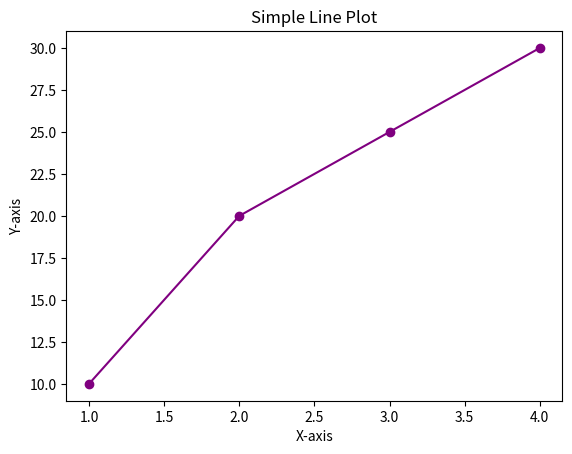

Here is the Python script that generated this plot:
import pandas as pd

# 🌟 Create a Series with custom index
s = pd.Series([18, 16, 24], index=['a', 'b', 'c'])
print(s)
print("index at a:", s['a'])

# 📋 Create first DataFrame with basic info
data = {
    'name': ['lasya', 'priya'],
    'age': [45, 645],
    'gender': ['f', 'f']
}
df1 = pd.DataFrame(data)
print(df1)
print("shape:", df1.shape)
print("datatypes:", df1.dtypes)

# 🎓 Create second DataFrame with student scores
df2 = pd.DataFrame({
    'class': ['a', 'a', 'b', 'b', 'c', 'c'],
    'Student': ['John', 'Jane', 'Dave', 'Dana', 'Mike', 'Mona'],
    'Math': [88, 92, 79, 85, 94, 90],
    'English': [75, 85, 80, 88, 90, 92]
})

# 🔍 Access column and rows before setting index
print(df2['Math'])         # Access Math column
print(df2.iloc[2])         # Access 3rd row by position
print(df2.loc[2, 'Student'])  # Access by label (before setting index)

# 📌 Set 'Student' as index
df2 = df2.set_index('Student')

# 🎯 Access row for student 'Dave'
print(df2.loc['Dave'])     # Access full row for 'Dave'

# 📚 Access English scores and class (Student is now index)
print(df2.loc[:, ['English', 'class']])

# 📊 Sort by Math scores (descending)
df2_sorted = df2.sort_values('Math', ascending=False)

# 🔁 Reset index to bring 'Student' back as a column
df2_sorted = df2_sorted.reset_index()

# ✅ Display Student and Math columns from sorted DataFrame
print(df2_sorted[['Student', 'Math']])
import matplotlib.pyplot as plt

x = [1, 2, 3, 4]
y = [10, 20, 25, 30]

plt.plot(x, y, color='purple', marker='o')
plt.title("Simple Line Plot")
plt.xlabel("X-axis")
plt.ylabel("Y-axis")
plt.show()

import numpy as np

# Creating an array
data = np.array([10, 20, 30, 40])

# Performing operations
print("Mean:", np.mean(data))
print("Standard Deviation:", np.std(data))
print("Array + 5:", data + 5)
